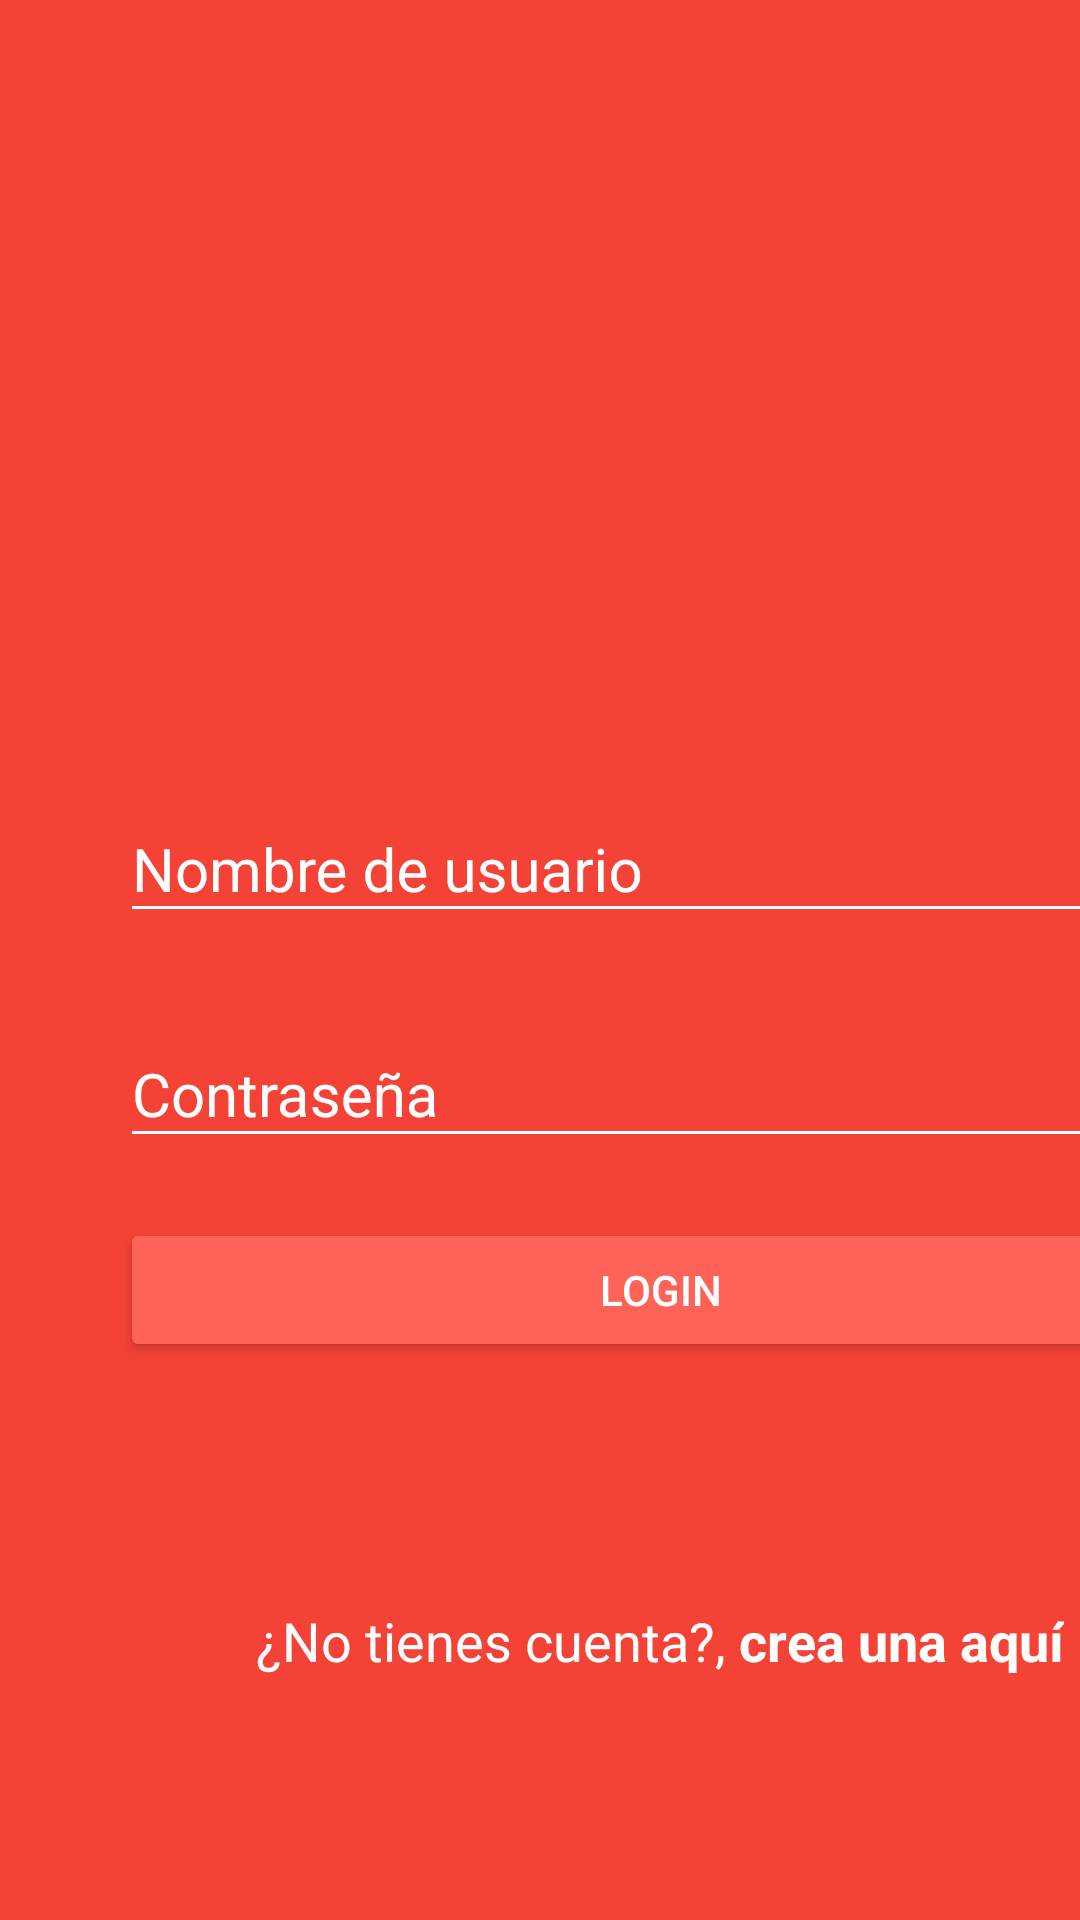

Reconstruct the res/layout file that produces this screen, plus the resources it refers to.
<!-- AndroidManifest.xml: application theme AppTheme -->
<!-- res/layout/activity_login.xml -->
<?xml version="1.0" encoding="utf-8"?>

<androidx.coordinatorlayout.widget.CoordinatorLayout
    xmlns:android="http://schemas.android.com/apk/res/android"
    xmlns:app="http://schemas.android.com/apk/res-auto"
    xmlns:tools="http://schemas.android.com/tools"
    android:layout_width="match_parent"
    android:layout_height="match_parent"
    android:background="@color/colorPrimary"
    tools:context=".LoginActivity">
    <LinearLayout
        android:layout_width="match_parent"
        android:layout_height="match_parent"
        android:orientation="vertical"
        android:weightSum="1">

        <RelativeLayout
            android:layout_width="match_parent"
            android:layout_height="match_parent"
            android:layout_weight="0.6"
            android:gravity="center">

            <ImageView
                android:layout_width="wrap_content"
                android:layout_height="@dimen/imageView_layoutHeight"
                android:src="@drawable/infogram" />
        </RelativeLayout>

        <ScrollView
            android:layout_width="match_parent"
            android:layout_height="match_parent"
            android:layout_weight="0.4"
            android:fillViewport="true">

            <LinearLayout
                android:layout_width="match_parent"
                android:layout_height="match_parent"
                android:layout_marginLeft="@dimen/login_horizontalMargin"
                android:layout_marginRight="@dimen/login_horizontalMargin"
                android:orientation="vertical">

                <com.google.android.material.textfield.TextInputLayout
                    android:layout_width="match_parent"
                    android:layout_height="wrap_content"
                    android:theme="@style/EditTextWhite">

                    <com.google.android.material.textfield.TextInputEditText
                        android:layout_width="match_parent"
                        android:layout_height="wrap_content"
                        android:hint="@string/nombre_de_usuario"
                        android:inputType="text">

                    </com.google.android.material.textfield.TextInputEditText>
                </com.google.android.material.textfield.TextInputLayout>

                <com.google.android.material.textfield.TextInputLayout
                    android:layout_width="match_parent"
                    android:layout_height="wrap_content"
                    android:layout_marginTop="@dimen/login_marginTop"
                    android:theme="@style/EditTextWhite">

                    <com.google.android.material.textfield.TextInputEditText
                        android:layout_width="match_parent"
                        android:layout_height="wrap_content"
                        android:hint="@string/contrasena"
                        android:inputType="textPassword">

                    </com.google.android.material.textfield.TextInputEditText>
                </com.google.android.material.textfield.TextInputLayout>

                <Button
                    android:layout_width="match_parent"
                    android:layout_height="wrap_content"
                    android:layout_marginTop="@dimen/login_marginTop"
                    android:text="@string/button_text"
                    android:theme="@style/RaiseButtonDark"
                    android:onClick="login"/>

                <RelativeLayout
                    android:layout_width="match_parent"
                    android:layout_height="match_parent"
                    android:gravity="center">

                    <TextView
                        android:id="@+id/no_tienes_cuenta"
                        android:layout_width="wrap_content"
                        android:layout_height="wrap_content"
                        android:text="@string/no_tienes_cuenta"
                        android:textColor="@color/textView_textColor"
                        android:textSize="@dimen/textView_textSize"/>

                    <TextView
                        android:layout_width="wrap_content"
                        android:layout_height="wrap_content"
                        android:text="@string/crea_una_aqui"
                        android:textColor="@color/textView_textColor"
                        android:textStyle="bold"
                        android:layout_toRightOf="@+id/no_tienes_cuenta"
                        android:textSize="@dimen/textView_textSize"
                        android:onClick="goCreateAccount"/>
                </RelativeLayout>
            </LinearLayout>
        </ScrollView>
    </LinearLayout>
</androidx.coordinatorlayout.widget.CoordinatorLayout>
<!-- resources referenced by this layout -->
<resources>
  <color name="colorPrimary">#F44336</color>
  <color name="textView_textColor">#FFFFFF</color>
  <dimen name="imageView_layoutHeight">150dp</dimen>
  <dimen name="login_horizontalMargin">40dp</dimen>
  <dimen name="login_marginTop">20dp</dimen>
  <dimen name="textView_textSize">18sp</dimen>
  <string name="button_text">LOGIN</string>
  <string name="contrasena">Contraseña</string>
  <string name="crea_una_aqui">crea una aquí</string>
  <string name="no_tienes_cuenta">"¿No tienes cuenta?, "</string>
  <string name="nombre_de_usuario">Nombre de usuario</string>
  <style name="EditTextWhite" parent="Theme.AppCompat.Light">
          <item name="android:textSize">@dimen/editText_textSize</item>
          <item name="android:textColorHint">@color/editText_white</item>
          <item name="android:textColorPrimary">@color/editText_white</item>
          <item name="colorControlNormal">@color/editText_white</item>
          <item name="colorControlActivated">@color/editText_white</item>
      </style>
  <style name="RaiseButtonDark" parent="Theme.AppCompat.Light">
          <item name="colorButtonNormal">@color/colorPrimaryDark</item>
          <item name="colorControlHighlight">@color/colorPrimary</item>
          <item name="android:textColor">@color/editText_white</item>
      </style>
  <style name="AppTheme" parent="Theme.AppCompat.Light.NoActionBar">
          
          <item name="colorPrimary">@color/colorPrimary</item>
          <item name="colorPrimaryDark">@color/colorPrimaryDark</item>
          <item name="colorAccent">@color/colorAccent</item>
      </style>
  <dimen name="editText_textSize">20sp</dimen>
  <color name="editText_white">#FFFFFF</color>
  <color name="colorPrimaryDark">#FF6358</color>
  <color name="colorAccent">#673AB7</color>
</resources>
